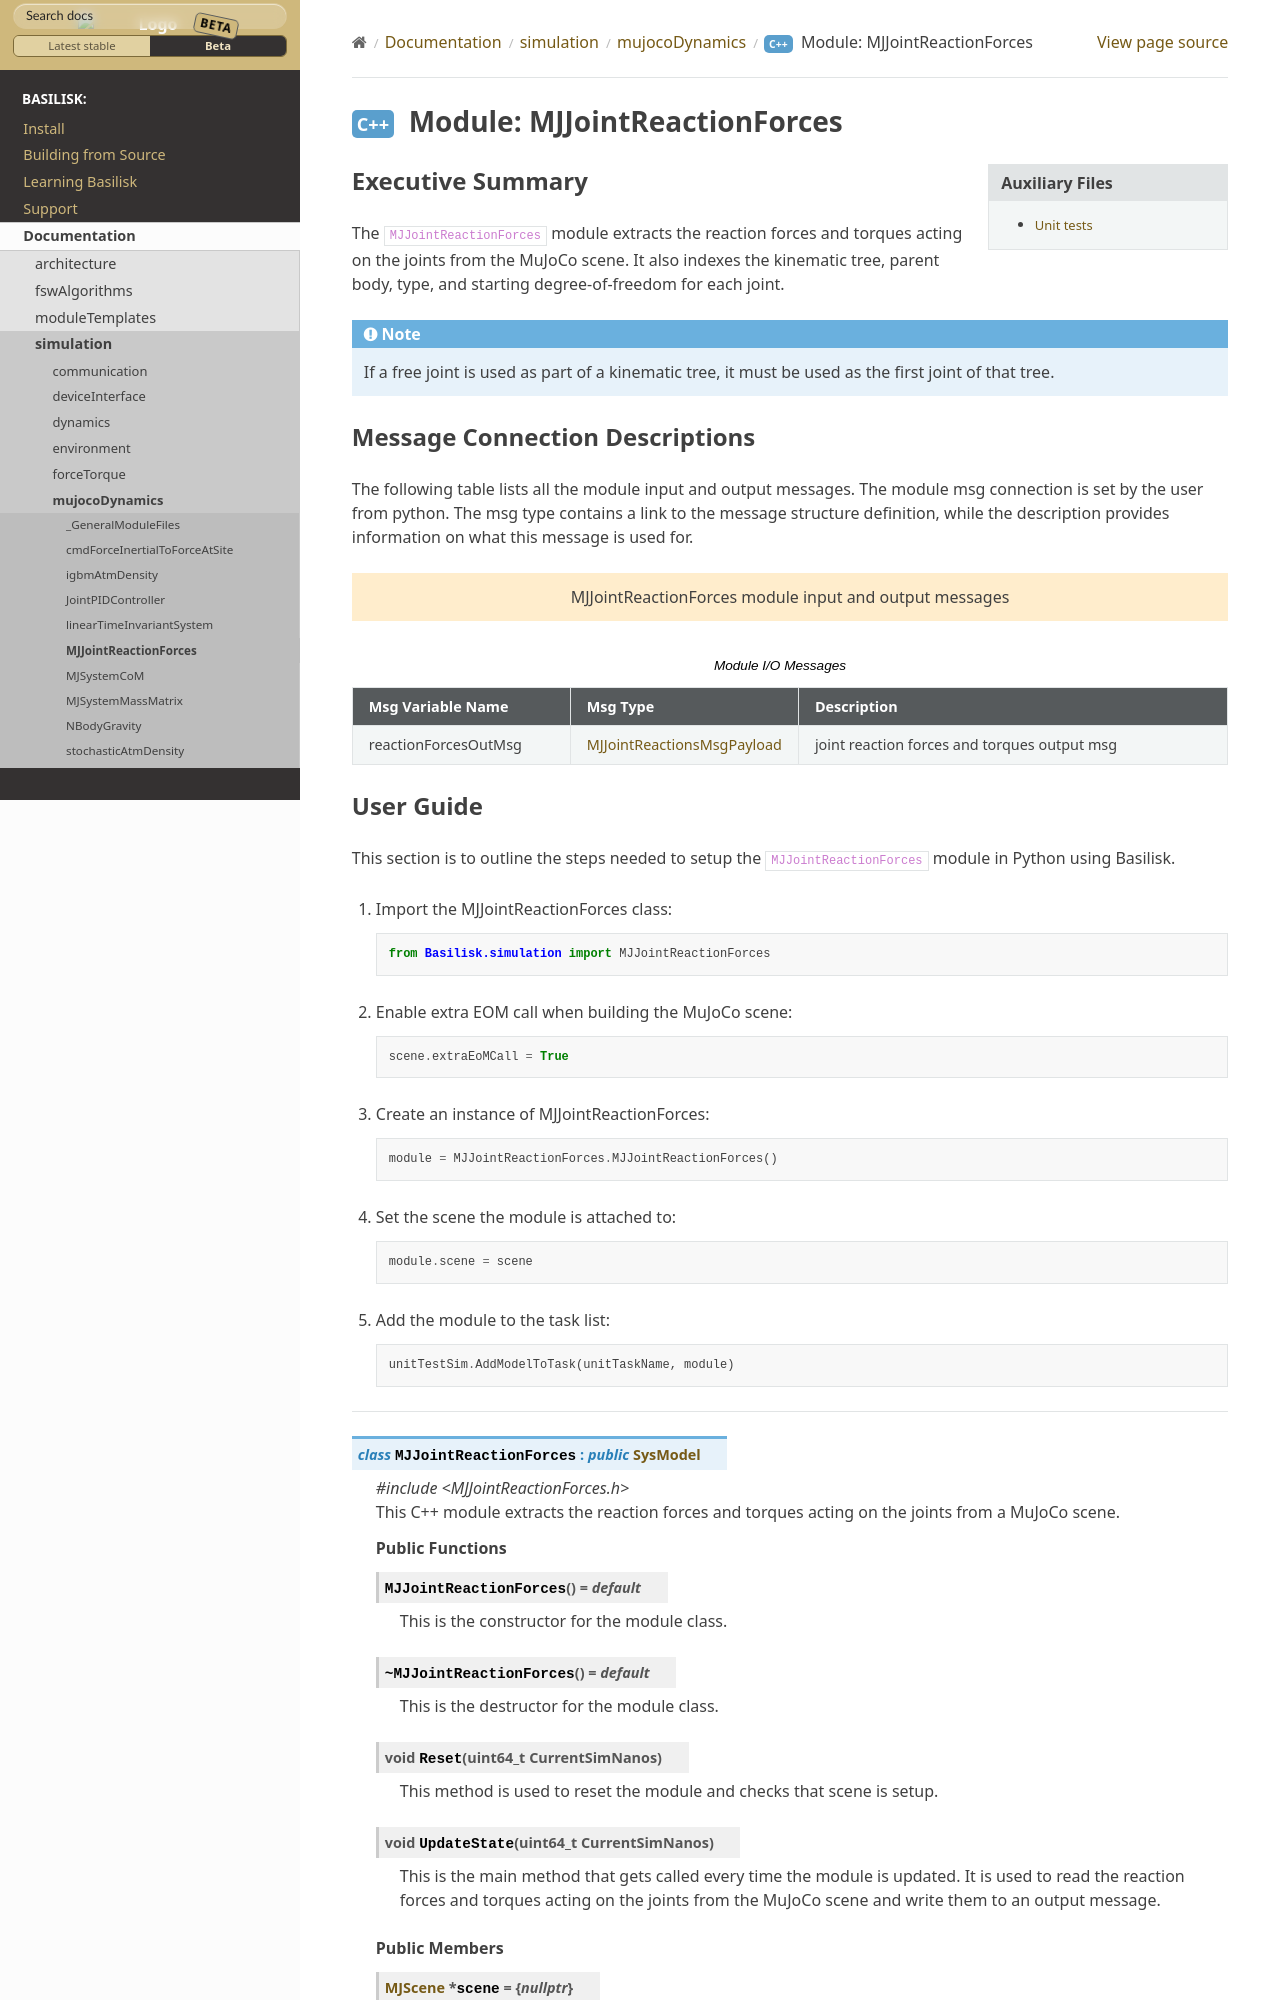

repository: AVSLab/basilisk · page: develop/Documentation/simulation/mujocoDynamics/MJJointReactionForces/MJJointReactionForces.html · generator: sphinx

Executive Summary
-----------------
The ``MJJointReactionForces`` module extracts the reaction forces and torques acting on the joints from the MuJoCo scene. It also indexes the kinematic tree, parent body, type, and starting degree-of-freedom for each joint.

.. note::
  If a free joint is used as part of a kinematic tree, it must be used as the first joint of that tree.

Message Connection Descriptions
-------------------------------
The following table lists all the module input and output messages.
The module msg connection is set by the user from python.
The msg type contains a link to the message structure definition, while the description
provides information on what this message is used for.

.. bsk-module-io:: MJJointReactionForces

   output reactionForcesOutMsg MJJointReactionsMsgPayload
      joint reaction forces and torques output msg
